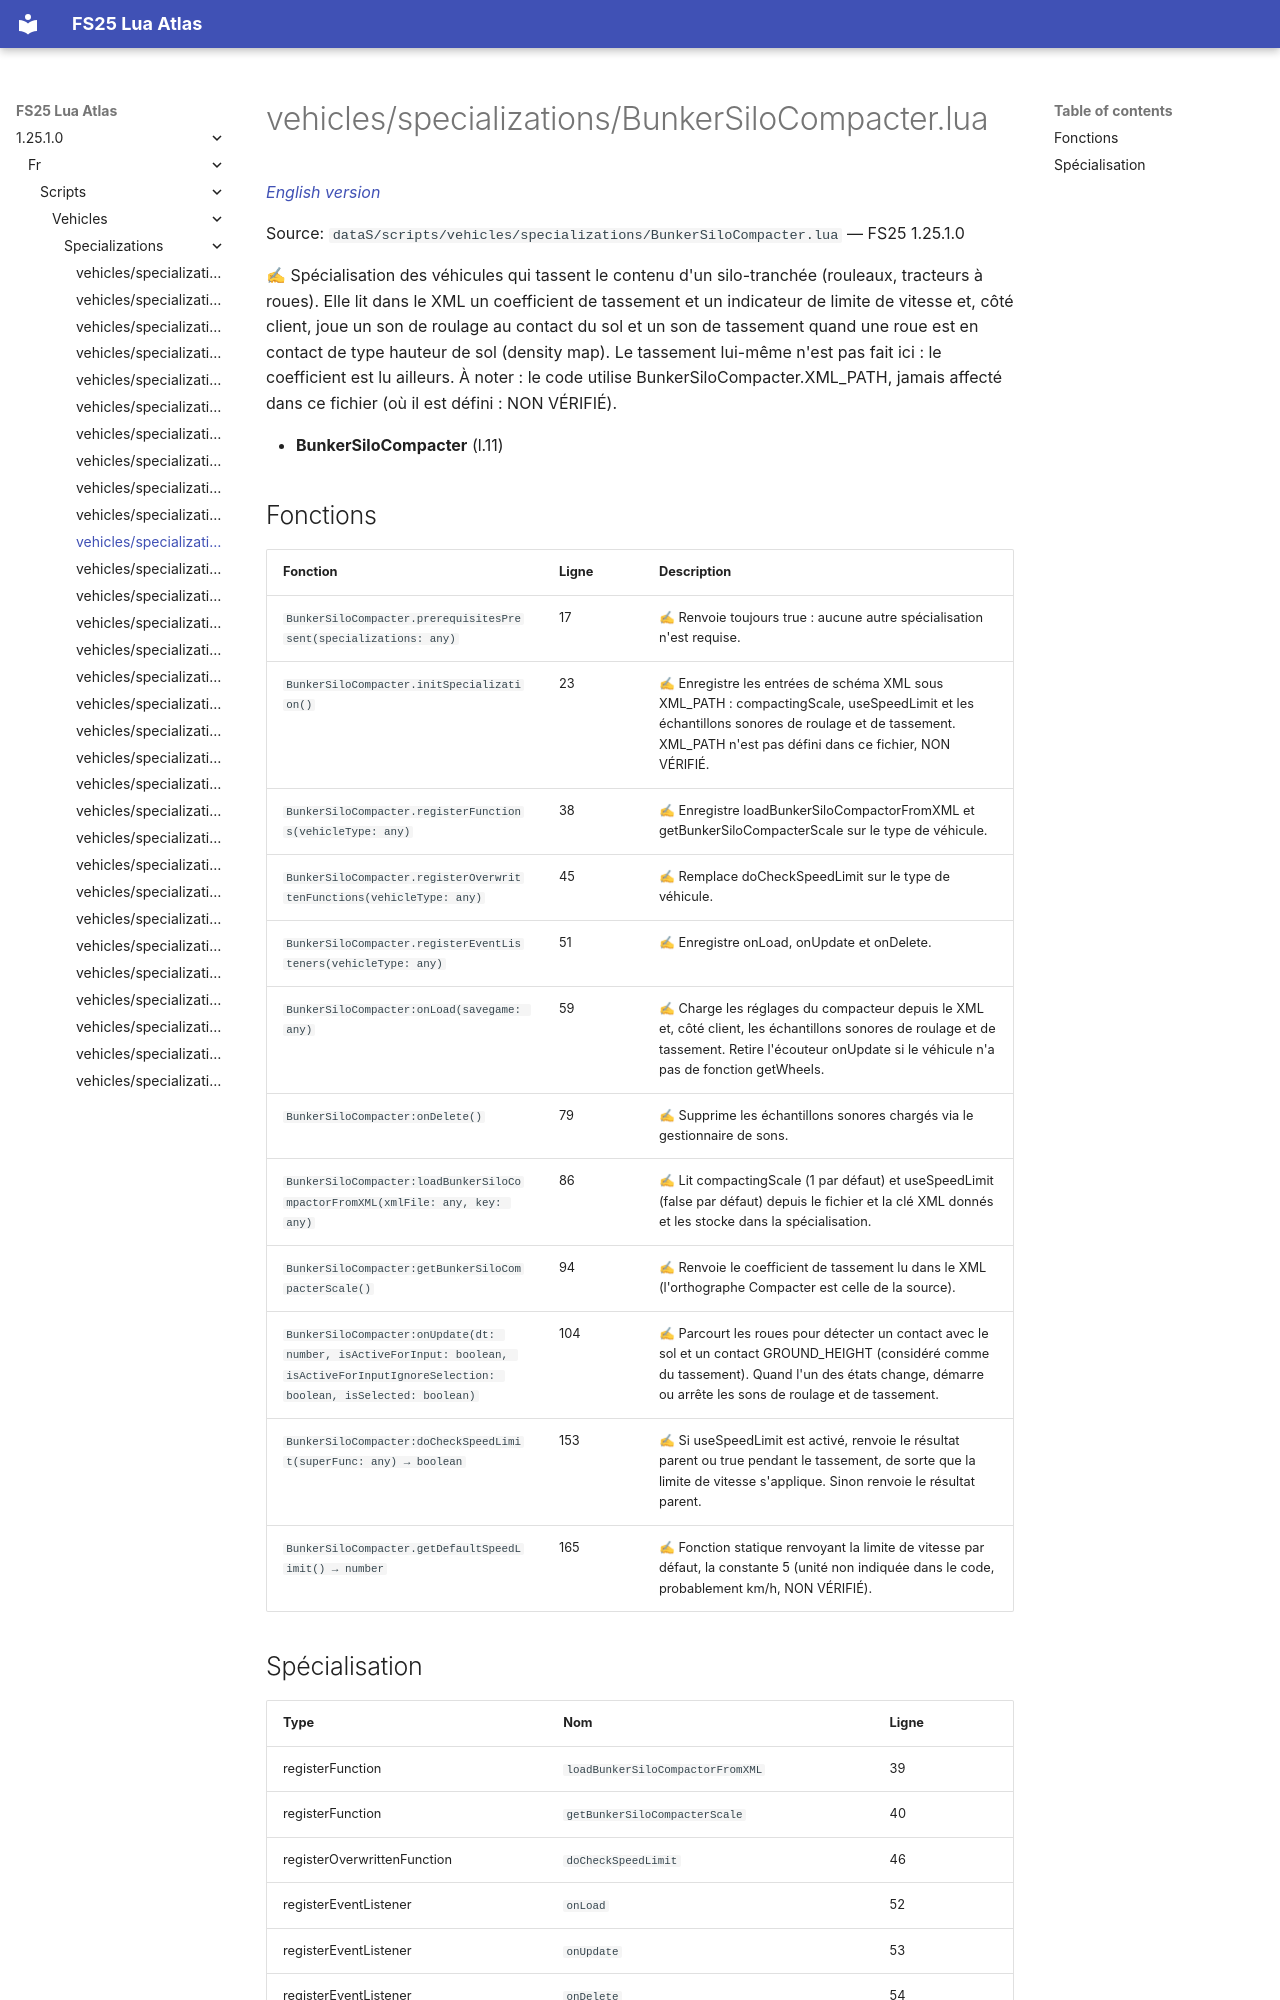

repository: Tim0219800/fs25-lua-atlas · page: 1.25.1.0/fr/scripts/vehicles/specializations/BunkerSiloCompacter.html · generator: mkdocs

# vehicles/specializations/BunkerSiloCompacter.lua

*[English version](../../../../scripts/vehicles/specializations/BunkerSiloCompacter.md)*

Source: `dataS/scripts/vehicles/specializations/BunkerSiloCompacter.lua` — FS25 1.25.1.0

✍ Spécialisation des véhicules qui tassent le contenu d'un silo-tranchée (rouleaux, tracteurs à roues). Elle lit dans le XML un coefficient de tassement et un indicateur de limite de vitesse et, côté client, joue un son de roulage au contact du sol et un son de tassement quand une roue est en contact de type hauteur de sol (density map). Le tassement lui-même n'est pas fait ici : le coefficient est lu ailleurs. À noter : le code utilise BunkerSiloCompacter.XML_PATH, jamais affecté dans ce fichier (où il est défini : NON VÉRIFIÉ).

- **BunkerSiloCompacter** (l.11)

## Fonctions

| Fonction | Ligne | Description |
|---|---|---|
| `BunkerSiloCompacter.prerequisitesPresent(specializations: any)` | 17 | ✍ Renvoie toujours true : aucune autre spécialisation n'est requise. |
| `BunkerSiloCompacter.initSpecialization()` | 23 | ✍ Enregistre les entrées de schéma XML sous XML_PATH : compactingScale, useSpeedLimit et les échantillons sonores de roulage et de tassement. XML_PATH n'est pas défini dans ce fichier, NON VÉRIFIÉ. |
| `BunkerSiloCompacter.registerFunctions(vehicleType: any)` | 38 | ✍ Enregistre loadBunkerSiloCompactorFromXML et getBunkerSiloCompacterScale sur le type de véhicule. |
| `BunkerSiloCompacter.registerOverwrittenFunctions(vehicleType: any)` | 45 | ✍ Remplace doCheckSpeedLimit sur le type de véhicule. |
| `BunkerSiloCompacter.registerEventListeners(vehicleType: any)` | 51 | ✍ Enregistre onLoad, onUpdate et onDelete. |
| `BunkerSiloCompacter:onLoad(savegame: any)` | 59 | ✍ Charge les réglages du compacteur depuis le XML et, côté client, les échantillons sonores de roulage et de tassement. Retire l'écouteur onUpdate si le véhicule n'a pas de fonction getWheels. |
| `BunkerSiloCompacter:onDelete()` | 79 | ✍ Supprime les échantillons sonores chargés via le gestionnaire de sons. |
| `BunkerSiloCompacter:loadBunkerSiloCompactorFromXML(xmlFile: any, key: any)` | 86 | ✍ Lit compactingScale (1 par défaut) et useSpeedLimit (false par défaut) depuis le fichier et la clé XML donnés et les stocke dans la spécialisation. |
| `BunkerSiloCompacter:getBunkerSiloCompacterScale()` | 94 | ✍ Renvoie le coefficient de tassement lu dans le XML (l'orthographe Compacter est celle de la source). |
| `BunkerSiloCompacter:onUpdate(dt: number, isActiveForInput: boolean, isActiveForInputIgnoreSelection: boolean, isSelected: boolean)` | 104 | ✍ Parcourt les roues pour détecter un contact avec le sol et un contact GROUND_HEIGHT (considéré comme du tassement). Quand l'un des états change, démarre ou arrête les sons de roulage et de tassement. |
| `BunkerSiloCompacter:doCheckSpeedLimit(superFunc: any) → boolean` | 153 | ✍ Si useSpeedLimit est activé, renvoie le résultat parent ou true pendant le tassement, de sorte que la limite de vitesse s'applique. Sinon renvoie le résultat parent. |
| `BunkerSiloCompacter.getDefaultSpeedLimit() → number` | 165 | ✍ Fonction statique renvoyant la limite de vitesse par défaut, la constante 5 (unité non indiquée dans le code, probablement km/h, NON VÉRIFIÉ). |
